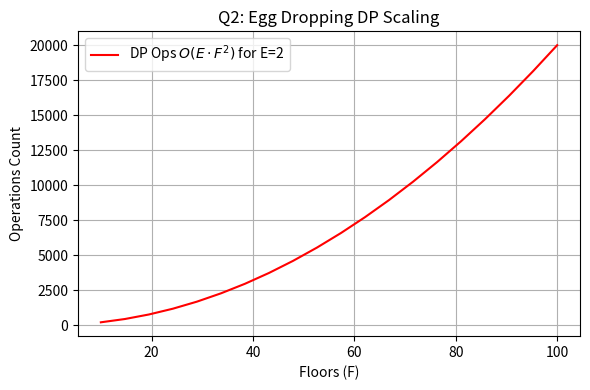

Python code for this plot:
import matplotlib.pyplot as plt
import numpy as np

floors = np.linspace(10, 100, 20)
dp_ops = 2 * (floors ** 2)

plt.figure(figsize=(6, 4))
plt.plot(floors, dp_ops, 'r-', label=r'DP Ops $O(E \cdot F^2)$ for E=2')
plt.title('Q2: Egg Dropping DP Scaling')
plt.xlabel('Floors (F)')
plt.ylabel('Operations Count')
plt.legend()
plt.grid(True)
plt.tight_layout()
plt.savefig('q2_graph.png', dpi=300)
